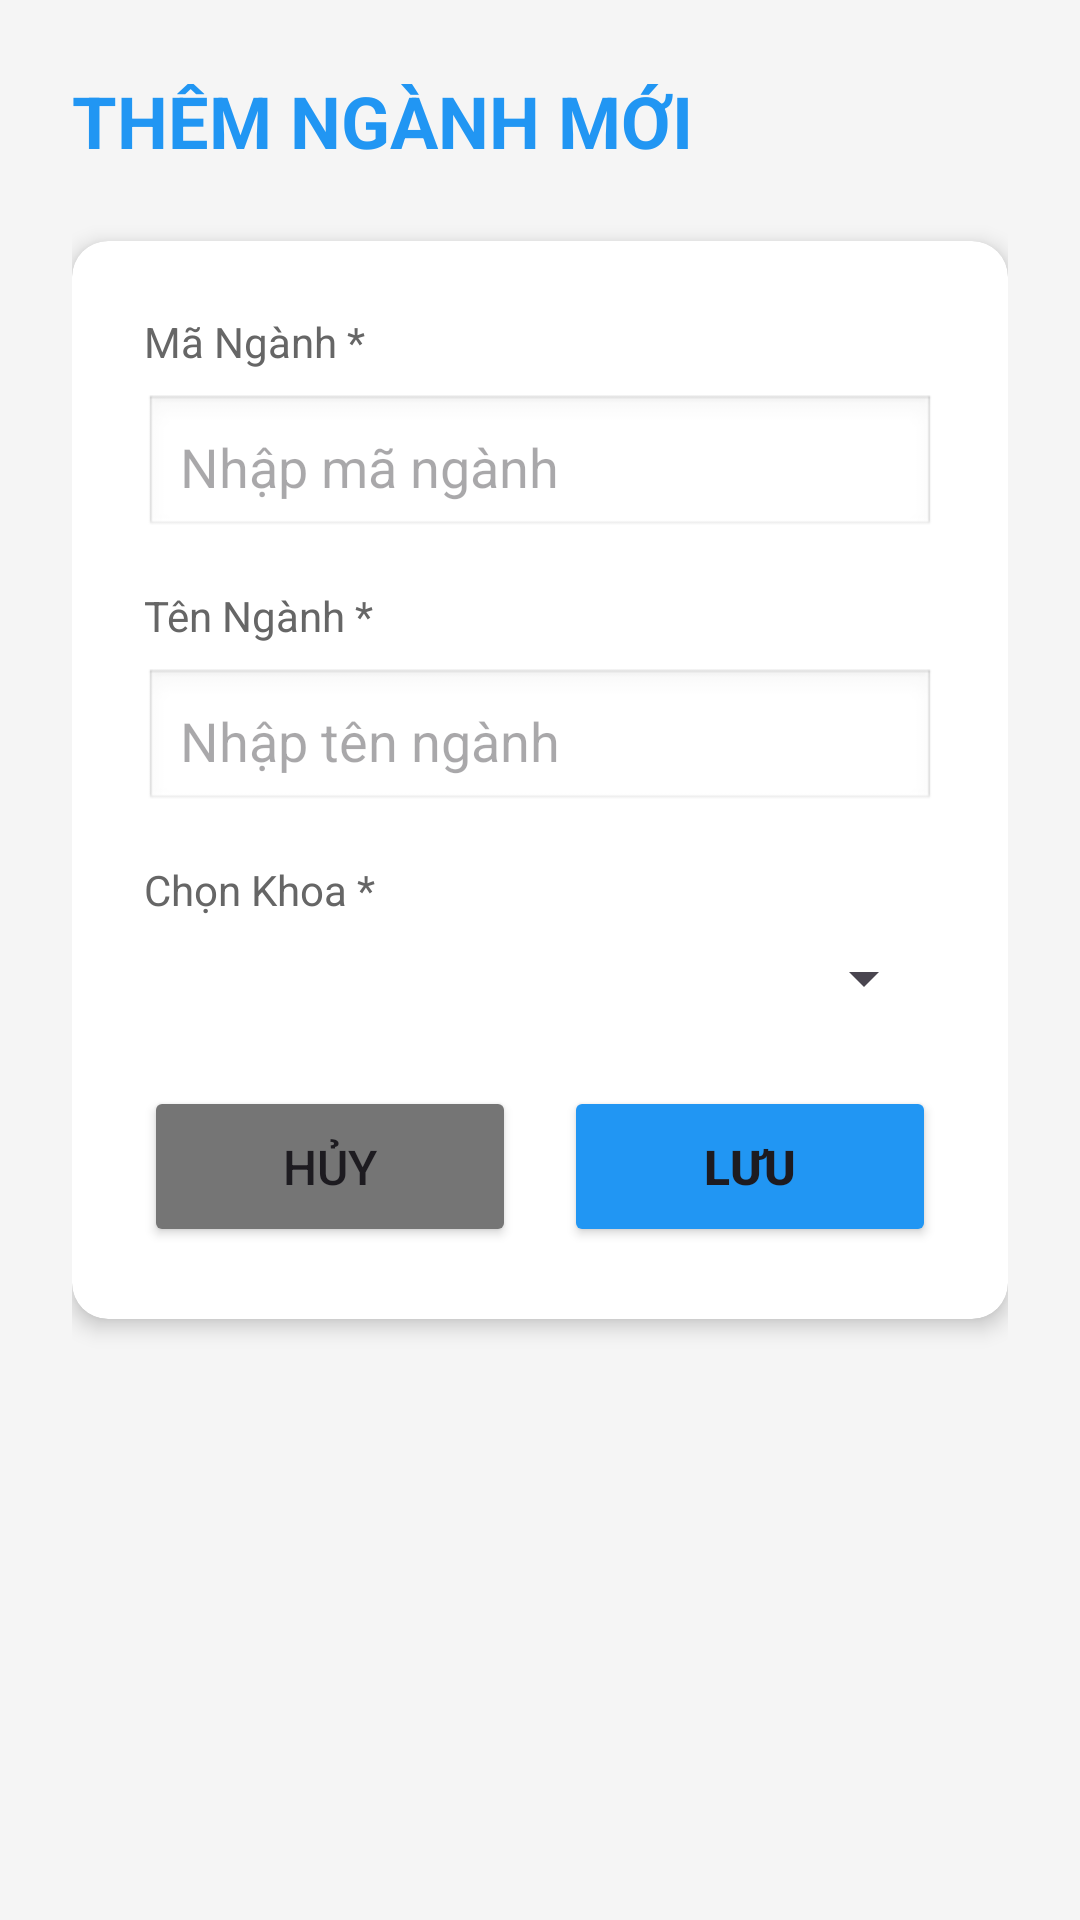

Android layout source for this screen:
<!-- AndroidManifest.xml: application theme Theme.CreatDatabase_Sinhvien -->
<!-- res/layout/activity_add_nganh.xml -->
<?xml version="1.0" encoding="utf-8"?>
<ScrollView xmlns:android="http://schemas.android.com/apk/res/android"
    xmlns:app="http://schemas.android.com/apk/res-auto"
    android:layout_width="match_parent"
    android:layout_height="match_parent"
    android:background="#F5F5F5"
    android:fillViewport="true">

    <LinearLayout
        android:orientation="vertical"
        android:layout_width="match_parent"
        android:layout_height="wrap_content"
        android:padding="24dp">

        
        <TextView
            android:layout_width="wrap_content"
            android:layout_height="wrap_content"
            android:text="THÊM NGÀNH MỚI"
            android:textSize="24sp"
            android:textStyle="bold"
            android:textColor="#2196F3"
            android:layout_marginBottom="24dp"
            android:gravity="center" />

        
        <androidx.cardview.widget.CardView
            android:layout_width="match_parent"
            android:layout_height="wrap_content"
            android:layout_marginBottom="24dp"
            app:cardCornerRadius="12dp"
            app:cardElevation="4dp">

            <LinearLayout
                android:orientation="vertical"
                android:layout_width="match_parent"
                android:layout_height="wrap_content"
                android:padding="24dp">

                
                <TextView
                    android:layout_width="wrap_content"
                    android:layout_height="wrap_content"
                    android:text="Mã Ngành *"
                    android:textSize="14sp"
                    android:textColor="#666666"
                    android:layout_marginBottom="8dp" />

                <EditText
                    android:id="@+id/edtMaNganh"
                    android:layout_width="match_parent"
                    android:layout_height="wrap_content"
                    android:hint="Nhập mã ngành"
                    android:inputType="text"
                    android:padding="12dp"
                    android:background="@android:drawable/edit_text"
                    android:layout_marginBottom="16dp" />

                
                <TextView
                    android:layout_width="wrap_content"
                    android:layout_height="wrap_content"
                    android:text="Tên Ngành *"
                    android:textSize="14sp"
                    android:textColor="#666666"
                    android:layout_marginBottom="8dp" />

                <EditText
                    android:id="@+id/edtTenNganh"
                    android:layout_width="match_parent"
                    android:layout_height="wrap_content"
                    android:hint="Nhập tên ngành"
                    android:inputType="text"
                    android:padding="12dp"
                    android:background="@android:drawable/edit_text"
                    android:layout_marginBottom="16dp" />

                
                <TextView
                    android:layout_width="wrap_content"
                    android:layout_height="wrap_content"
                    android:text="Chọn Khoa *"
                    android:textSize="14sp"
                    android:textColor="#666666"
                    android:layout_marginBottom="8dp" />

                <Spinner
                    android:id="@+id/spinnerKhoa"
                    android:layout_width="match_parent"
                    android:layout_height="wrap_content"
                    android:padding="12dp"
                    android:layout_marginBottom="24dp" />

                
                <LinearLayout
                    android:orientation="horizontal"
                    android:layout_width="match_parent"
                    android:layout_height="wrap_content"
                    android:gravity="center">

                    <Button
                        android:id="@+id/btnHuy"
                        android:layout_width="0dp"
                        android:layout_height="wrap_content"
                        android:layout_weight="1"
                        android:text="Hủy"
                        android:textSize="16sp"
                        android:backgroundTint="#757575"
                        android:layout_marginEnd="8dp"
                        android:padding="16dp" />

                    <Button
                        android:id="@+id/btnLuu"
                        android:layout_width="0dp"
                        android:layout_height="wrap_content"
                        android:layout_weight="1"
                        android:text="Lưu"
                        android:textSize="16sp"
                        android:textStyle="bold"
                        android:backgroundTint="#2196F3"
                        android:layout_marginStart="8dp"
                        android:padding="16dp" />

                </LinearLayout>

            </LinearLayout>
        </androidx.cardview.widget.CardView>

    </LinearLayout>
</ScrollView>
<!-- resources referenced by this layout -->
<resources>
  <style name="Theme.CreatDatabase_Sinhvien" parent="Base.Theme.CreatDatabase_Sinhvien" />
  <style name="Base.Theme.CreatDatabase_Sinhvien" parent="Theme.Material3.DayNight.NoActionBar">
          
          
      </style>
</resources>
